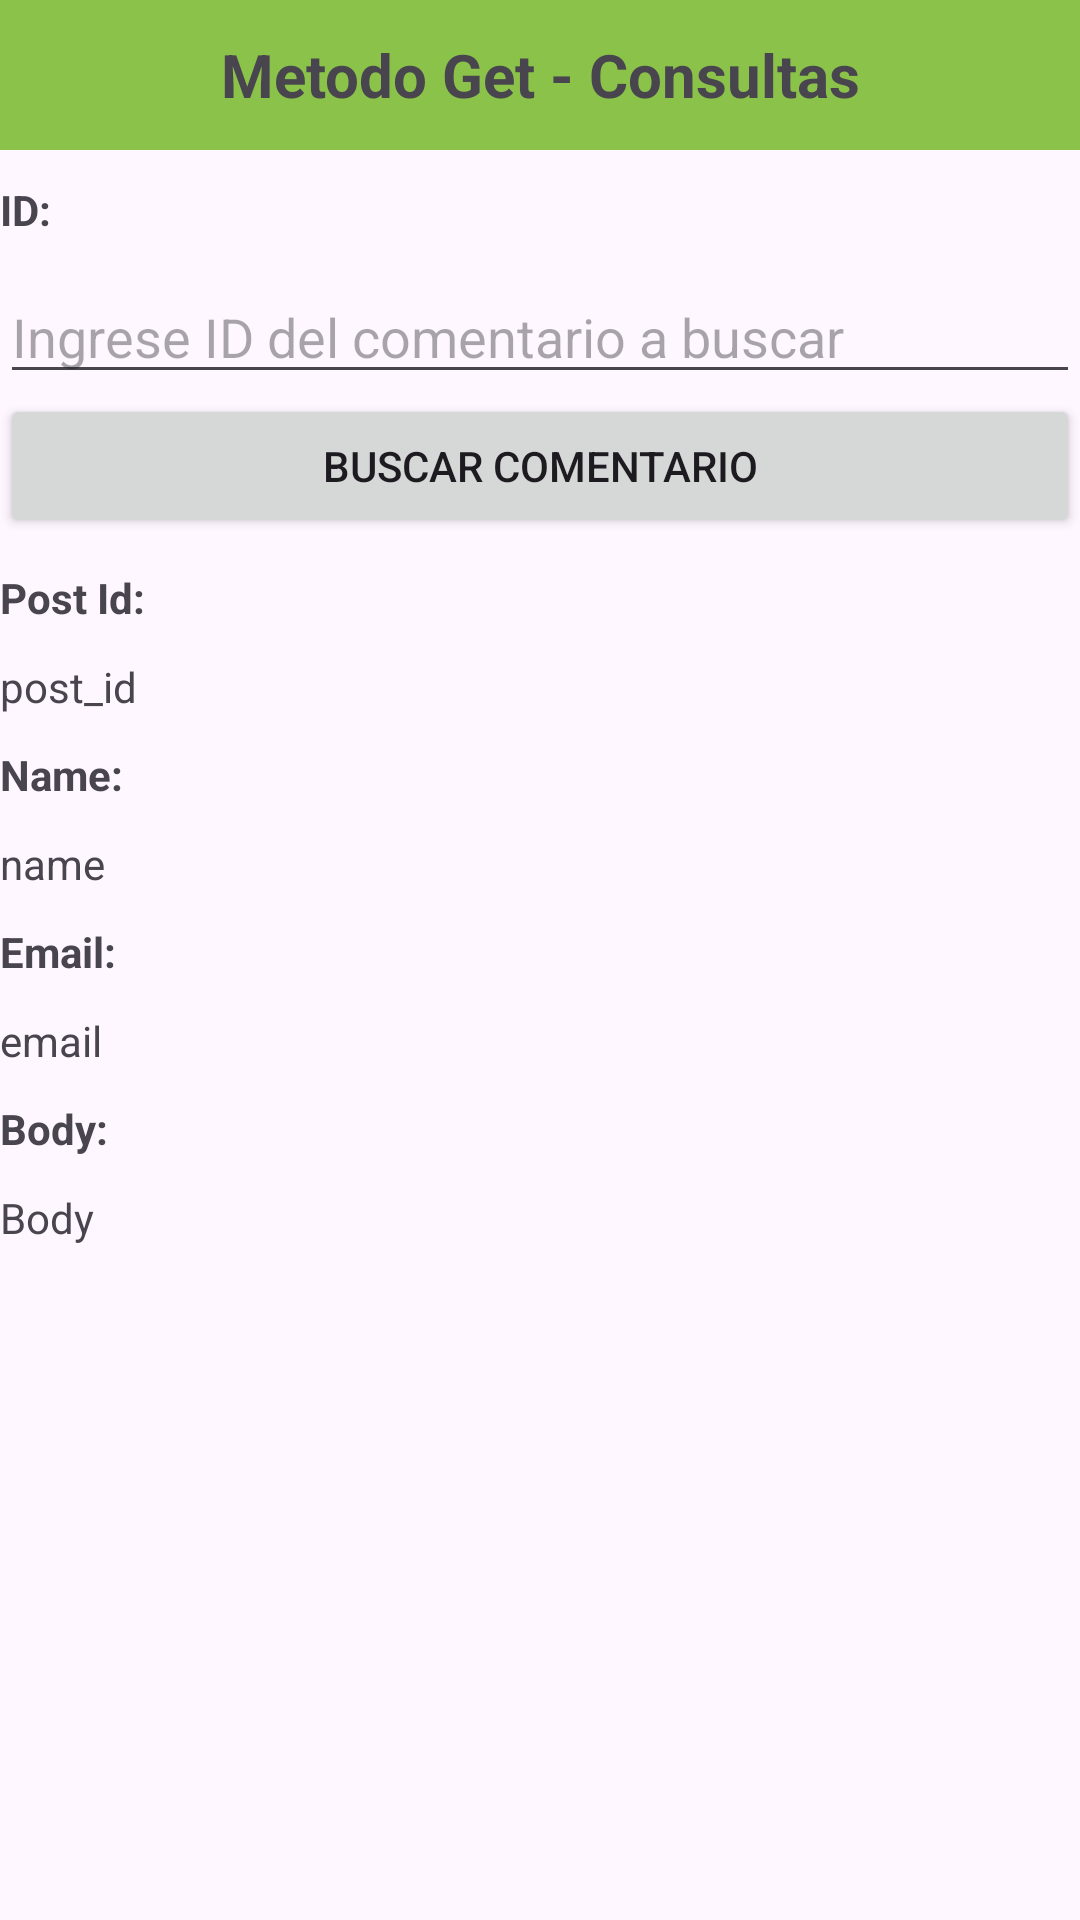

This screen was rendered from an Android layout file. Write that file and the resources it references.
<!-- AndroidManifest.xml: application theme Theme.Lab12_Comments -->
<!-- res/layout/activity_main2.xml -->
<?xml version="1.0" encoding="utf-8"?>
<LinearLayout xmlns:android="http://schemas.android.com/apk/res/android"
    xmlns:app="http://schemas.android.com/apk/res-auto"
    xmlns:tools="http://schemas.android.com/tools"
    android:id="@+id/main"
    android:layout_width="match_parent"
    android:layout_height="match_parent"
    tools:context=".MainActivity2"
    android:orientation="vertical"
    android:layout_margin="16dp">

    <TextView
        android:id="@+id/get"
        android:layout_width="match_parent"
        android:layout_height="50dp"
        android:textStyle="bold"
        android:textSize="20sp"
        android:text="Metodo Get - Consultas"
        android:layout_gravity="center"
        android:gravity="center"
        android:background="@color/verde"/>

    <TextView
        android:id="@+id/PostIdConsulta"
        android:layout_width="match_parent"
        android:layout_height="40dp"
        android:text="ID:"
        android:textStyle="bold"
        android:gravity="center_vertical"
        />

    <EditText
        android:id="@+id/txtID2"
        android:layout_width="match_parent"
        android:layout_height="wrap_content"
        android:hint="Ingrese ID del comentario a buscar" />

    <Button
        android:id="@+id/btnBuscarComment"
        android:layout_width="match_parent"
        android:layout_height="wrap_content"
        android:text="Buscar Comentario"/>

    <TextView
        android:id="@+id/PostId2"
        android:layout_width="match_parent"
        android:layout_height="40dp"
        android:text="Post Id:"
        android:gravity="center_vertical"
        android:textStyle="bold"
        />

    <TextView
        android:id="@+id/post_id2"
        android:layout_width="match_parent"
        android:layout_height="wrap_content"
        android:text="post_id" />

    <TextView
        android:id="@+id/Name2"
        android:layout_width="match_parent"
        android:layout_height="40dp"
        android:text="Name:"
        android:gravity="center_vertical"
        android:textStyle="bold"
        />

    <TextView
        android:id="@+id/name2"
        android:layout_width="match_parent"
        android:layout_height="wrap_content"
        android:text="name" />

    <TextView
        android:id="@+id/Email"
        android:layout_width="match_parent"
        android:layout_height="40dp"
        android:text="Email:"
        android:gravity="center_vertical"
        android:textStyle="bold"
        />

    <TextView
        android:id="@+id/email2"
        android:layout_width="match_parent"
        android:layout_height="wrap_content"
        android:text="email" />

    <TextView
        android:id="@+id/Body"
        android:layout_width="match_parent"
        android:layout_height="40dp"
        android:text="Body:"
        android:gravity="center_vertical"
        android:textStyle="bold"
        />

    <TextView
        android:id="@+id/body2"
        android:layout_width="match_parent"
        android:layout_height="100dp"
        android:text="Body" />

</LinearLayout>
<!-- resources referenced by this layout -->
<resources>
  <color name="verde">#8BC34A</color>
  <style name="Theme.Lab12_Comments" parent="Base.Theme.Lab12_Comments" />
  <style name="Base.Theme.Lab12_Comments" parent="Theme.Material3.DayNight.NoActionBar">
          
          
      </style>
</resources>
